Run: headless pygame with SDL's dummy video driver; simulated clock (each Clock.tick advances the game by its frame time, no real sleeping); random seed 0; keys injected as events and as key.get_pressed() state; mouse plan: one left click at the window centre at the start of phase 2, then a move to the lower-right quarter at the start of phase 3.
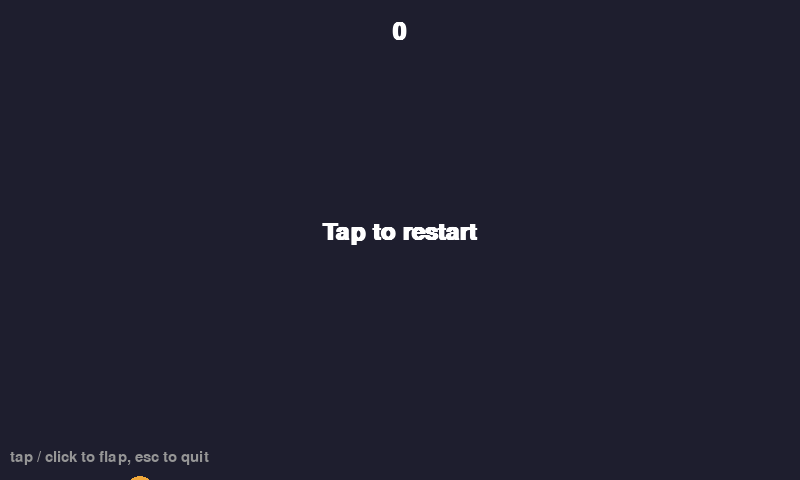
Frame 1 of 4 · flips 1–60 · no input
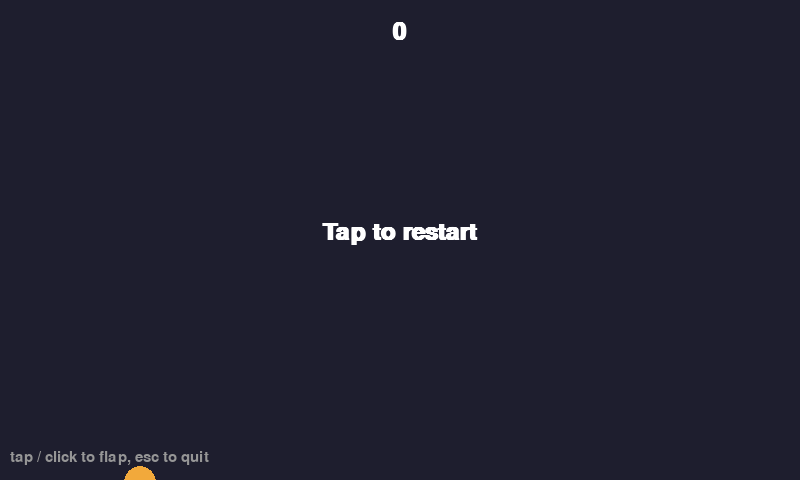
Frame 2 of 4 · flips 61–180 · clicked the window centre · tapped SPACE, RETURN · held RIGHT (→), D
Frame 3 of 4 · flips 181–300 · moved the mouse to the lower-right quarter · held DOWN (↓), S · screen unchanged from frame 2, image omitted
Frame 4 of 4 · flips 301–420 · held LEFT (←), A, UP (↑), W · screen unchanged from frame 3, image omitted

The pygame program that drew these frames:

#!/usr/bin/env python3
import pygame, random, sys

W, H = 800, 480
pygame.init()
pygame.display.set_caption("flappy")
screen = pygame.display.set_mode((W, H), pygame.NOFRAME)
pygame.mouse.set_visible(False)
clock = pygame.time.Clock()
font = pygame.font.SysFont("dejavusans", 36, bold=True)
small = pygame.font.SysFont("dejavusans", 22)

BIRD_X = 140
BIRD_R = 16
GAP = 150
PIPE_W = 70
GRAVITY = 0.45
FLAP = -8.5
PIPE_SPEED = 3.4
PIPE_EVERY = 90

def new_game():
    return {
        "bird_y": H / 2,
        "vel": 0.0,
        "pipes": [],  # each: {x, gap_y}
        "frame": 0,
        "score": 0,
        "dead": False,
    }

state = new_game()

def spawn_pipe():
    gap_y = random.randint(80, H - 80 - GAP)
    state["pipes"].append({"x": W, "gap_y": gap_y, "scored": False})

running = True
while running:
    for event in pygame.event.get():
        if event.type == pygame.QUIT:
            running = False
        elif event.type in (pygame.MOUSEBUTTONDOWN, pygame.FINGERDOWN):
            if state["dead"]:
                state = new_game()
            else:
                state["vel"] = FLAP
        elif event.type == pygame.KEYDOWN:
            if event.key == pygame.K_ESCAPE:
                running = False
            elif event.key == pygame.K_SPACE:
                if state["dead"]:
                    state = new_game()
                else:
                    state["vel"] = FLAP

    if not state["dead"]:
        state["frame"] += 1
        state["vel"] += GRAVITY
        state["bird_y"] += state["vel"]

        if state["frame"] % PIPE_EVERY == 0:
            spawn_pipe()

        for p in state["pipes"]:
            p["x"] -= PIPE_SPEED
            if not p["scored"] and p["x"] + PIPE_W < BIRD_X:
                p["scored"] = True
                state["score"] += 1
        state["pipes"] = [p for p in state["pipes"] if p["x"] > -PIPE_W]

        if state["bird_y"] < 0 or state["bird_y"] > H:
            state["dead"] = True
        for p in state["pipes"]:
            if p["x"] < BIRD_X + BIRD_R and p["x"] + PIPE_W > BIRD_X - BIRD_R:
                if state["bird_y"] - BIRD_R < p["gap_y"] or state["bird_y"] + BIRD_R > p["gap_y"] + GAP:
                    state["dead"] = True

    screen.fill((30, 30, 46))
    for p in state["pipes"]:
        pygame.draw.rect(screen, (58, 107, 122), (p["x"], 0, PIPE_W, p["gap_y"]))
        pygame.draw.rect(screen, (58, 107, 122), (p["x"], p["gap_y"] + GAP, PIPE_W, H - (p["gap_y"] + GAP)))

    pygame.draw.circle(screen, (242, 169, 59), (BIRD_X, int(state["bird_y"])), BIRD_R)

    score_surf = font.render(str(state["score"]), True, (255, 255, 255))
    screen.blit(score_surf, (W / 2 - score_surf.get_width() / 2, 20))

    if state["dead"]:
        msg = font.render("Tap to restart", True, (255, 255, 255))
        screen.blit(msg, (W / 2 - msg.get_width() / 2, H / 2 - 20))

    hint = small.render("tap / click to flap, esc to quit", True, (150, 150, 150))
    screen.blit(hint, (10, H - 30))

    pygame.display.flip()
    clock.tick(60)

pygame.quit()
sys.exit()
